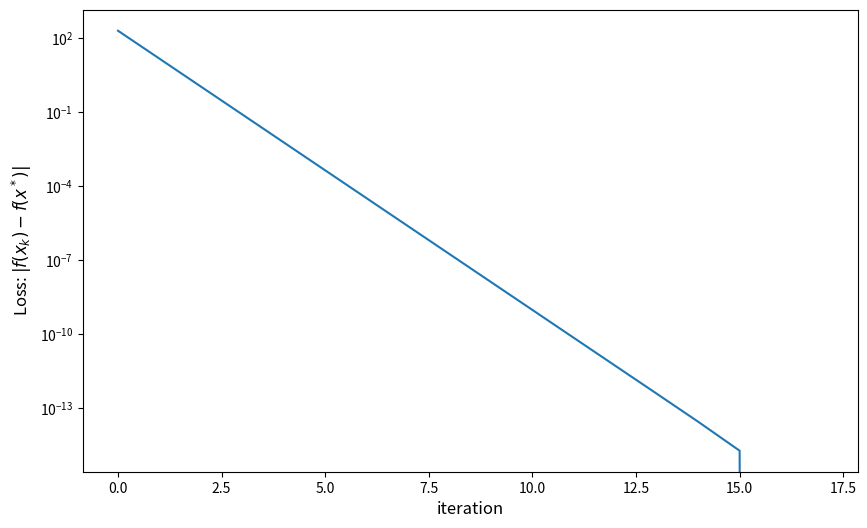
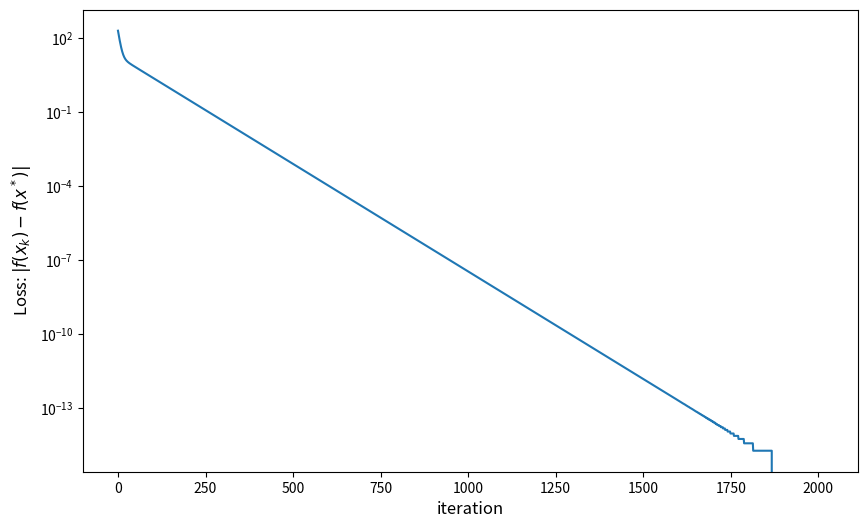
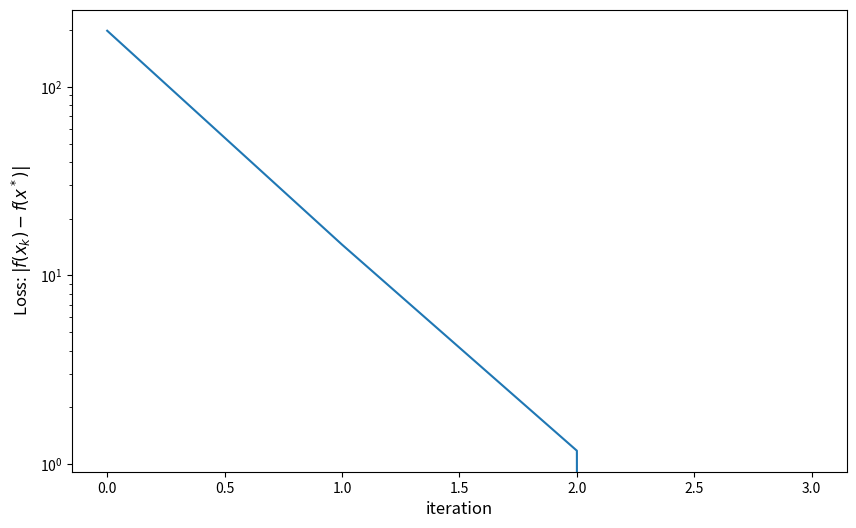

These figures' Python source, in order:
# -*- coding: utf-8 -*-
# @Time    : 2023/3/22 22:00
# [redacted]
# @File    : main.py
# @Software: PyCharm 
# @Comment : 编程作业1.3.1使用线搜索确定步长和固定步长的梯度法

import numpy as np
from scipy.optimize import line_search
import matplotlib.pyplot as plot


def make_graph(l_value):
    num = len(l_value)
    loss = []
    for each in l_value:
        loss.append(float(np.fabs(each[1] - l_value[num-1][1])))
    plot.figure(figsize=[10, 6])
    plot.plot(loss)
    plot.xlabel("iteration", fontsize=12)
    plot.ylabel("Loss: $|f(x_k) - f(x^*)|$", fontsize=12)
    plot.yscale("log")
    plot.show()


class Optimize:

    def __init__(self, Q_0, b_0, c_0, x_0, epsilon=0.00000001):
        # 精度
        self.epsilon = epsilon
        # 二次函数参数
        self.Q = np.array(Q_0, dtype="float64")
        self.b = np.array(b_0, dtype="float64").reshape([-1, 1])
        self.c = c_0
        # 二次函数及梯度函数
        self.func = lambda x: 0.5 * np.dot(np.dot(x.T, self.Q), x).squeeze() + np.dot(self.b.T, x).squeeze() + self.c
        self.gradient = lambda x: np.dot(self.Q, x) + self.b
        self.gradient_2 = lambda x: np.reshape(np.dot(self.Q, x) + self.b, [1, -1])
        # 初始点
        self.x = np.array(x_0, dtype="float64").reshape([-1, 1])

    # 精确线搜索
    def extract_line_search(self):
        X = self.x
        value = []
        while True:
            f_value = self.func(X)
            f_gradient = self.gradient(X)
            if not (f_gradient == np.zeros(X.shape)).all():
                alpha = np.dot(f_gradient.T, f_gradient).squeeze() / np.dot(np.dot(f_gradient.T, self.Q),
                                                                            f_gradient).squeeze()
            else:
                alpha = 0
            # print("x = {} f = {} ∇f = {} α = {}".format(X.reshape([1, -1]).squeeze(), f_value, f_gradient.reshape([1, -1]).squeeze(), alpha))
            value.append([X.reshape([1, -1]).squeeze(), f_value, f_gradient.reshape([1, -1]).squeeze(), alpha])
            if np.linalg.norm(f_gradient) < self.epsilon:
                break
            X = X + np.dot(alpha, -f_gradient)
        make_graph(value)
        return value

    # 固定步长的梯度下降法
    def fixed_step_size_gradient_descent(self, fixed_alpha=0.01):
        X = self.x
        value = []
        while True:
            f_value = self.func(X)
            f_gradient = self.gradient(X)
            # print("x = {} f = {} ∇f = {} α = {}".format(X.reshape([1, -1]).squeeze(), f_value, f_gradient.reshape([1, -1]).squeeze(), fixed_alpha))
            value.append([X.reshape([1, -1]).squeeze(), f_value, f_gradient.reshape([1, -1]).squeeze(), fixed_alpha])
            if np.linalg.norm(f_gradient) < self.epsilon:
                break
            X = X - np.dot(fixed_alpha, f_gradient)
        make_graph(value)
        return value

    # 非精确线搜索_Wolfe准则
    def non_exact_line_search(self):
        X = self.x
        value = []
        while True:
            f_value = self.func(X)
            f_gradient = self.gradient(X)
            alpha = line_search(self.func, self.gradient_2, X, -f_gradient)[0]
            alpha = 0 if alpha is None else (alpha if isinstance(alpha, float) else alpha.squeeze())
            # print("x = {} f = {} ∇f = {} α = {}".format(X.reshape([1, -1]).squeeze(), f_value, f_gradient.reshape([1, -1]).squeeze(), alpha))
            value.append([X.reshape([1, -1]).squeeze(), f_value, f_gradient.reshape([1, -1]).squeeze(), alpha])
            if alpha == 0 or np.linalg.norm(f_gradient) < self.epsilon:
                break
            X = X - np.dot(alpha, f_gradient)
        make_graph(value)
        return value


if __name__ == "__main__":
    # 二次函数参数
    Q = [[1, 0], [0, 10]]
    b = [0, 0]
    c = 10
    # 初始点
    x_initial = [6, 6]

    opt = Optimize(Q, b, c, x_initial)
    opt.extract_line_search()
    opt.fixed_step_size_gradient_descent()
    opt.non_exact_line_search()
